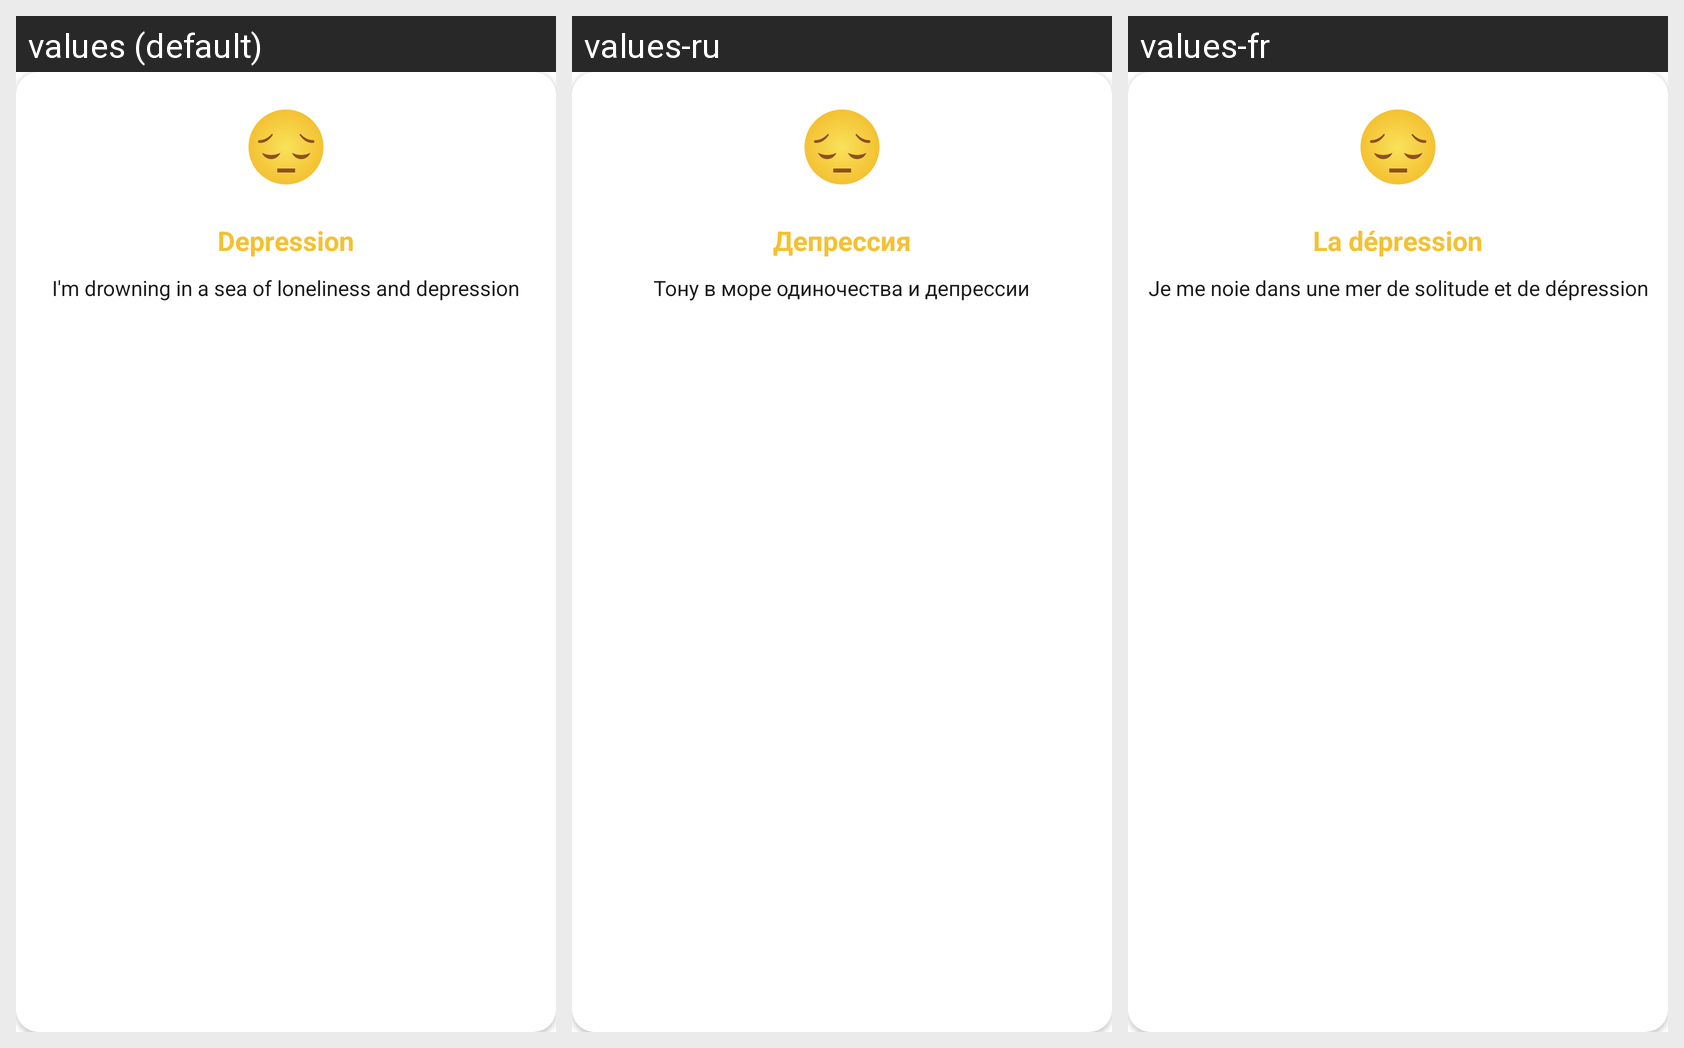

The Android screen above is rendered under several locales of the same app. Produce the string resources it draws, with the default and per-locale values.
Android screen res/layout/activity_face1.xml rendered under 3 locales, left to right: values (default), values-ru, values-fr. Device: Nexus 5 (rendered at 1080×1920; each locale shown at half size, 540×960, under a caption strip naming it); theme AppTheme.PopMe.
Strings drawn on this screen, with the default value and each locale's value (text and hints the layout hard-codes, and strings that could not be matched under every locale, appear in the picture but are not listed):

face11
  values: Depression
  values-ru: Депрессия
  values-fr: La dépression

face12
  values: I'm drowning in a sea of loneliness and depression
  values-ru: Тону в море одиночества и депрессии
  values-fr: Je me noie dans une mer de solitude et de dépression
